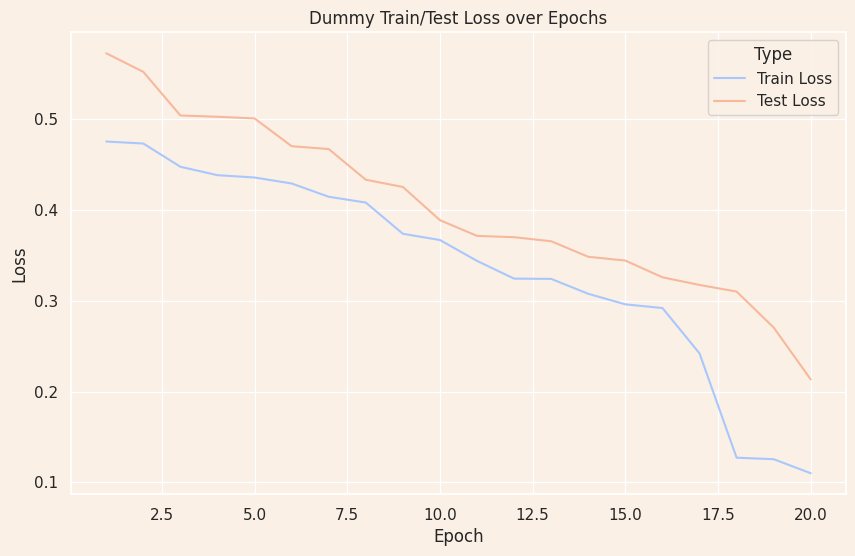

Write Python code to recreate this figure. (Note: this script raises an exception after producing the figure.)
import numpy as np
import pandas as pd
import seaborn as sns
import matplotlib.pyplot as plt
import os

# Generating dummy data
epochs = np.arange(1, 21)  # 20 epochs
train_accuracy = np.random.uniform(0.5, 0.95, size=20)  # Training accuracy
test_accuracy = np.random.uniform(0.5, 0.9, size=20)  # Test accuracy

# Generating dummy loss data
train_loss = np.random.uniform(0.1, 0.5, size=20)  # Training loss
test_loss = np.random.uniform(0.2, 0.6, size=20)  # Test loss

# Simulating some improvement (decrease) over time
train_loss = np.sort(train_loss)[::-1]
test_loss = np.sort(test_loss)[::-1]

# Creating a DataFrame for loss data
loss_data = pd.DataFrame(
    {"Epoch": epochs, "Train Loss": train_loss, "Test Loss": test_loss}
)

# Melting the DataFrame to make it suitable for sns.lineplot()
loss_data_melted = pd.melt(
    loss_data,
    id_vars=["Epoch"],
    value_vars=["Train Loss", "Test Loss"],
    var_name="Type",
    value_name="Loss",
)

# Setting the entire background color to light brown, including the figure's background
plt.figure(figsize=(10, 6), dpi=300, facecolor="linen")
sns.set(
    style="darkgrid", rc={"axes.facecolor": "linen", "figure.facecolor": "linen"}
)  # Applying to both axes and figure
sns.lineplot(data=loss_data_melted, x="Epoch", y="Loss", hue="Type", palette="coolwarm")
plt.title("Dummy Train/Test Loss over Epochs")
plt.xlabel("Epoch")
plt.ylabel("Loss")
# plt.show()

# Resetting the background color for future plots
sns.set(style="white", rc={"axes.facecolor": "white", "figure.facecolor": "white"})


plt.savefig(os.path.join(os.path.dirname(__file__), "dummy_loss.png"))
